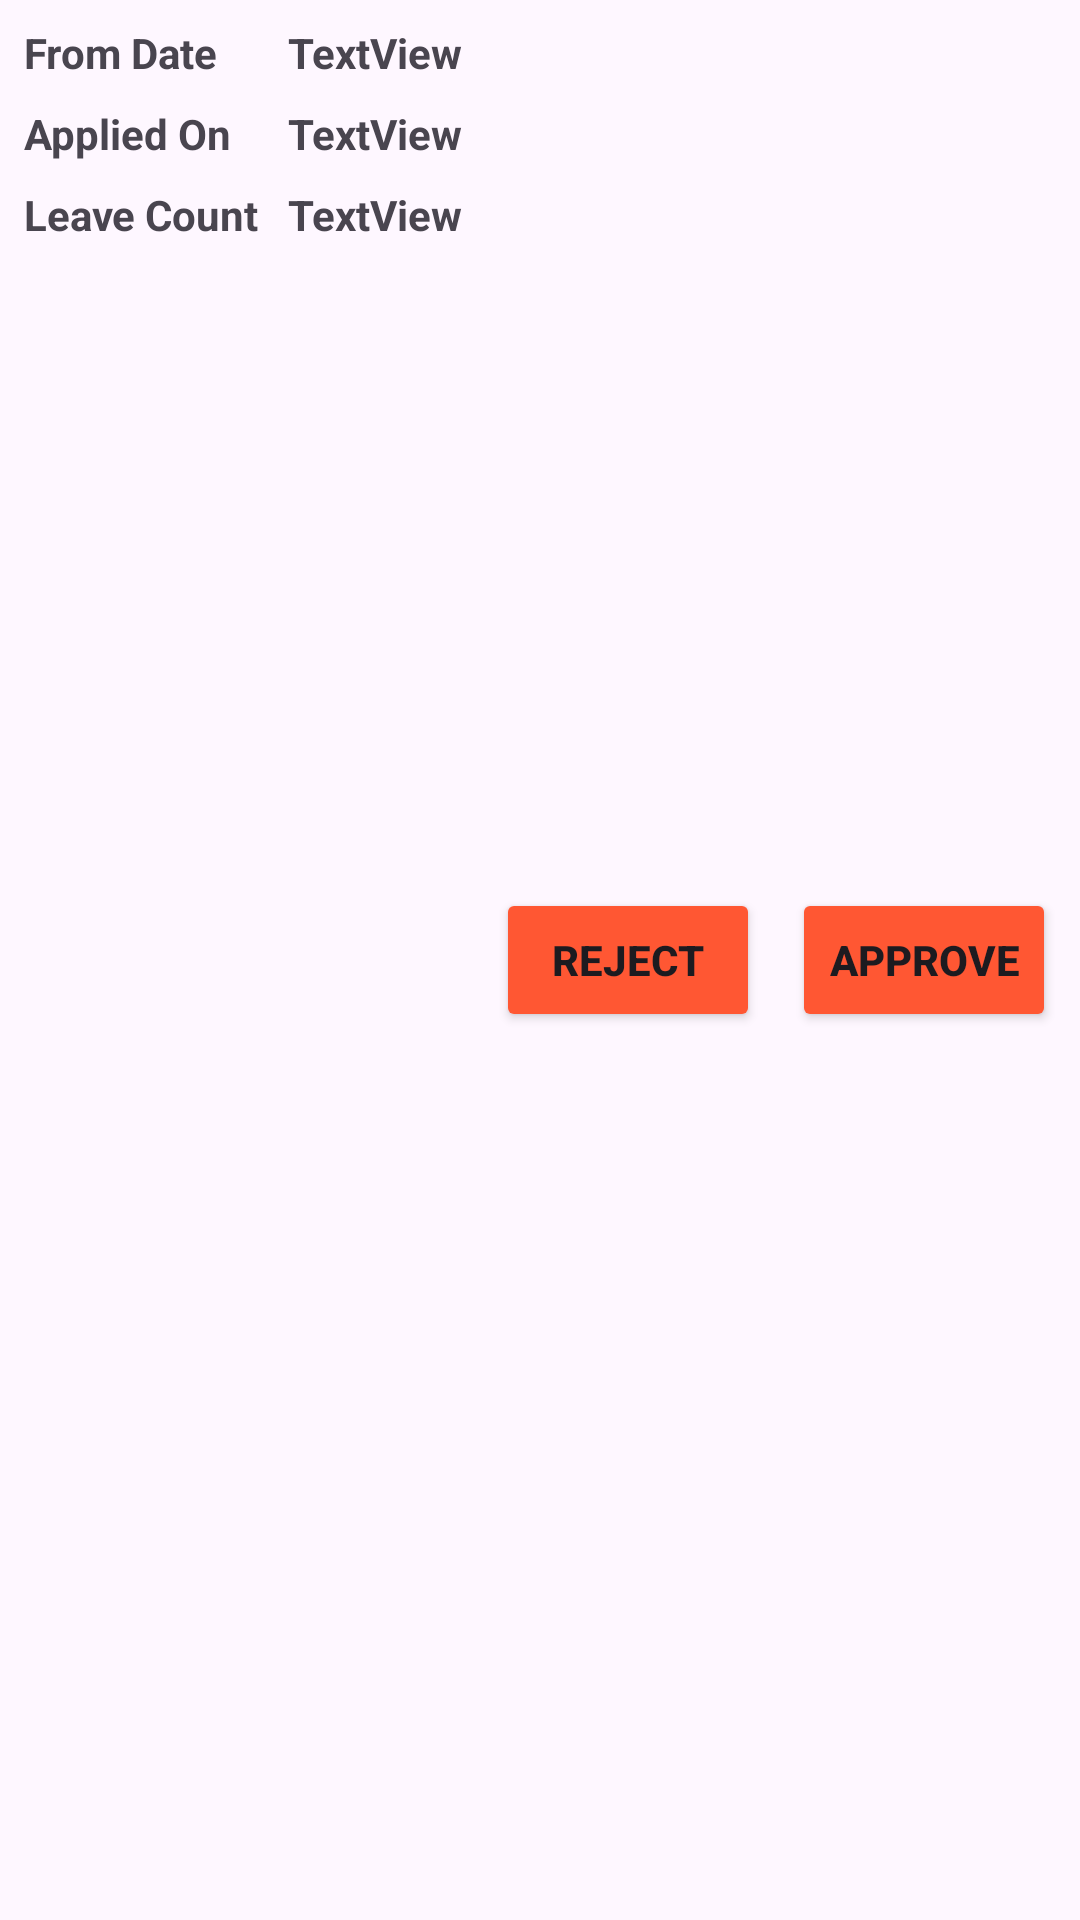

Android layout source for this screen:
<!-- AndroidManifest.xml: application theme Theme.TrackProgress -->
<!-- res/layout/custom_admin_leave_view.xml -->
<?xml version="1.0" encoding="utf-8"?>
<androidx.constraintlayout.widget.ConstraintLayout xmlns:android="http://schemas.android.com/apk/res/android"
    xmlns:app="http://schemas.android.com/apk/res-auto"
    xmlns:tools="http://schemas.android.com/tools"
    android:layout_width="match_parent"
    android:layout_height="wrap_content"
    android:padding="8dp"
    android:background="@drawable/rounded_edtext">

    <TextView
        android:id="@+id/textView25"
        android:layout_width="80dp"
        android:layout_height="wrap_content"
        android:text="From Date"
        android:textStyle="bold"
        app:layout_constraintStart_toStartOf="parent"
        app:layout_constraintTop_toTopOf="parent" />

    <TextView
        android:id="@+id/txtFrom"
        android:layout_width="wrap_content"
        android:layout_height="wrap_content"
        android:layout_marginStart="8dp"
        android:text="TextView"
        android:textStyle="bold"
        app:layout_constraintStart_toEndOf="@+id/textView25"
        app:layout_constraintTop_toTopOf="parent" />

    <TextView
        android:id="@+id/textView28"
        android:layout_width="80dp"
        android:layout_height="wrap_content"
        android:layout_marginTop="8dp"
        android:text="Applied On"
        android:textStyle="bold"
        app:layout_constraintStart_toStartOf="parent"
        app:layout_constraintTop_toBottomOf="@+id/textView25" />

    <TextView
        android:id="@+id/txtOn"
        android:layout_width="wrap_content"
        android:layout_height="wrap_content"
        android:layout_marginStart="8dp"
        android:layout_marginTop="8dp"
        android:text="TextView"
        android:textStyle="bold"
        app:layout_constraintStart_toEndOf="@+id/textView28"
        app:layout_constraintTop_toBottomOf="@+id/txtFrom" />

    <TextView
        android:id="@+id/textView30"
        android:layout_width="80dp"
        android:layout_height="wrap_content"
        android:layout_marginTop="8dp"
        android:text="Leave Count"
        android:textStyle="bold"
        app:layout_constraintStart_toStartOf="parent"
        app:layout_constraintTop_toBottomOf="@+id/textView28" />

    <TextView
        android:id="@+id/txtCount"
        android:layout_width="wrap_content"
        android:layout_height="wrap_content"
        android:layout_marginStart="8dp"
        android:layout_marginTop="8dp"
        android:text="TextView"
        android:textStyle="bold"
        app:layout_constraintStart_toEndOf="@+id/textView30"
        app:layout_constraintTop_toBottomOf="@+id/txtOn" />



    <Button
        android:id="@+id/btnApprove"
        android:layout_width="wrap_content"
        android:layout_height="wrap_content"
        android:text="Approve"
        android:backgroundTint="@color/button_background"
        android:textStyle="bold"
        app:layout_constraintBottom_toBottomOf="parent"
        app:layout_constraintEnd_toEndOf="parent"
        app:layout_constraintTop_toTopOf="parent" />

    <Button
        android:id="@+id/btnReject"
        android:layout_width="wrap_content"
        android:layout_height="wrap_content"
        android:backgroundTint="@color/button_background"
        android:text="Reject"
        android:textStyle="bold"
        app:layout_constraintBottom_toBottomOf="parent"
        app:layout_constraintEnd_toStartOf="@+id/btnApprove"
        app:layout_constraintStart_toEndOf="@+id/txtOn"
        app:layout_constraintTop_toTopOf="parent" />
</androidx.constraintlayout.widget.ConstraintLayout>
<!-- resources referenced by this layout -->
<resources>
  <color name="button_background">#FF5733</color>
  <style name="Theme.TrackProgress" parent="Base.Theme.TrackProgress" />
  <style name="Base.Theme.TrackProgress" parent="Theme.Material3.DayNight.NoActionBar">
          
          
      </style>
</resources>
